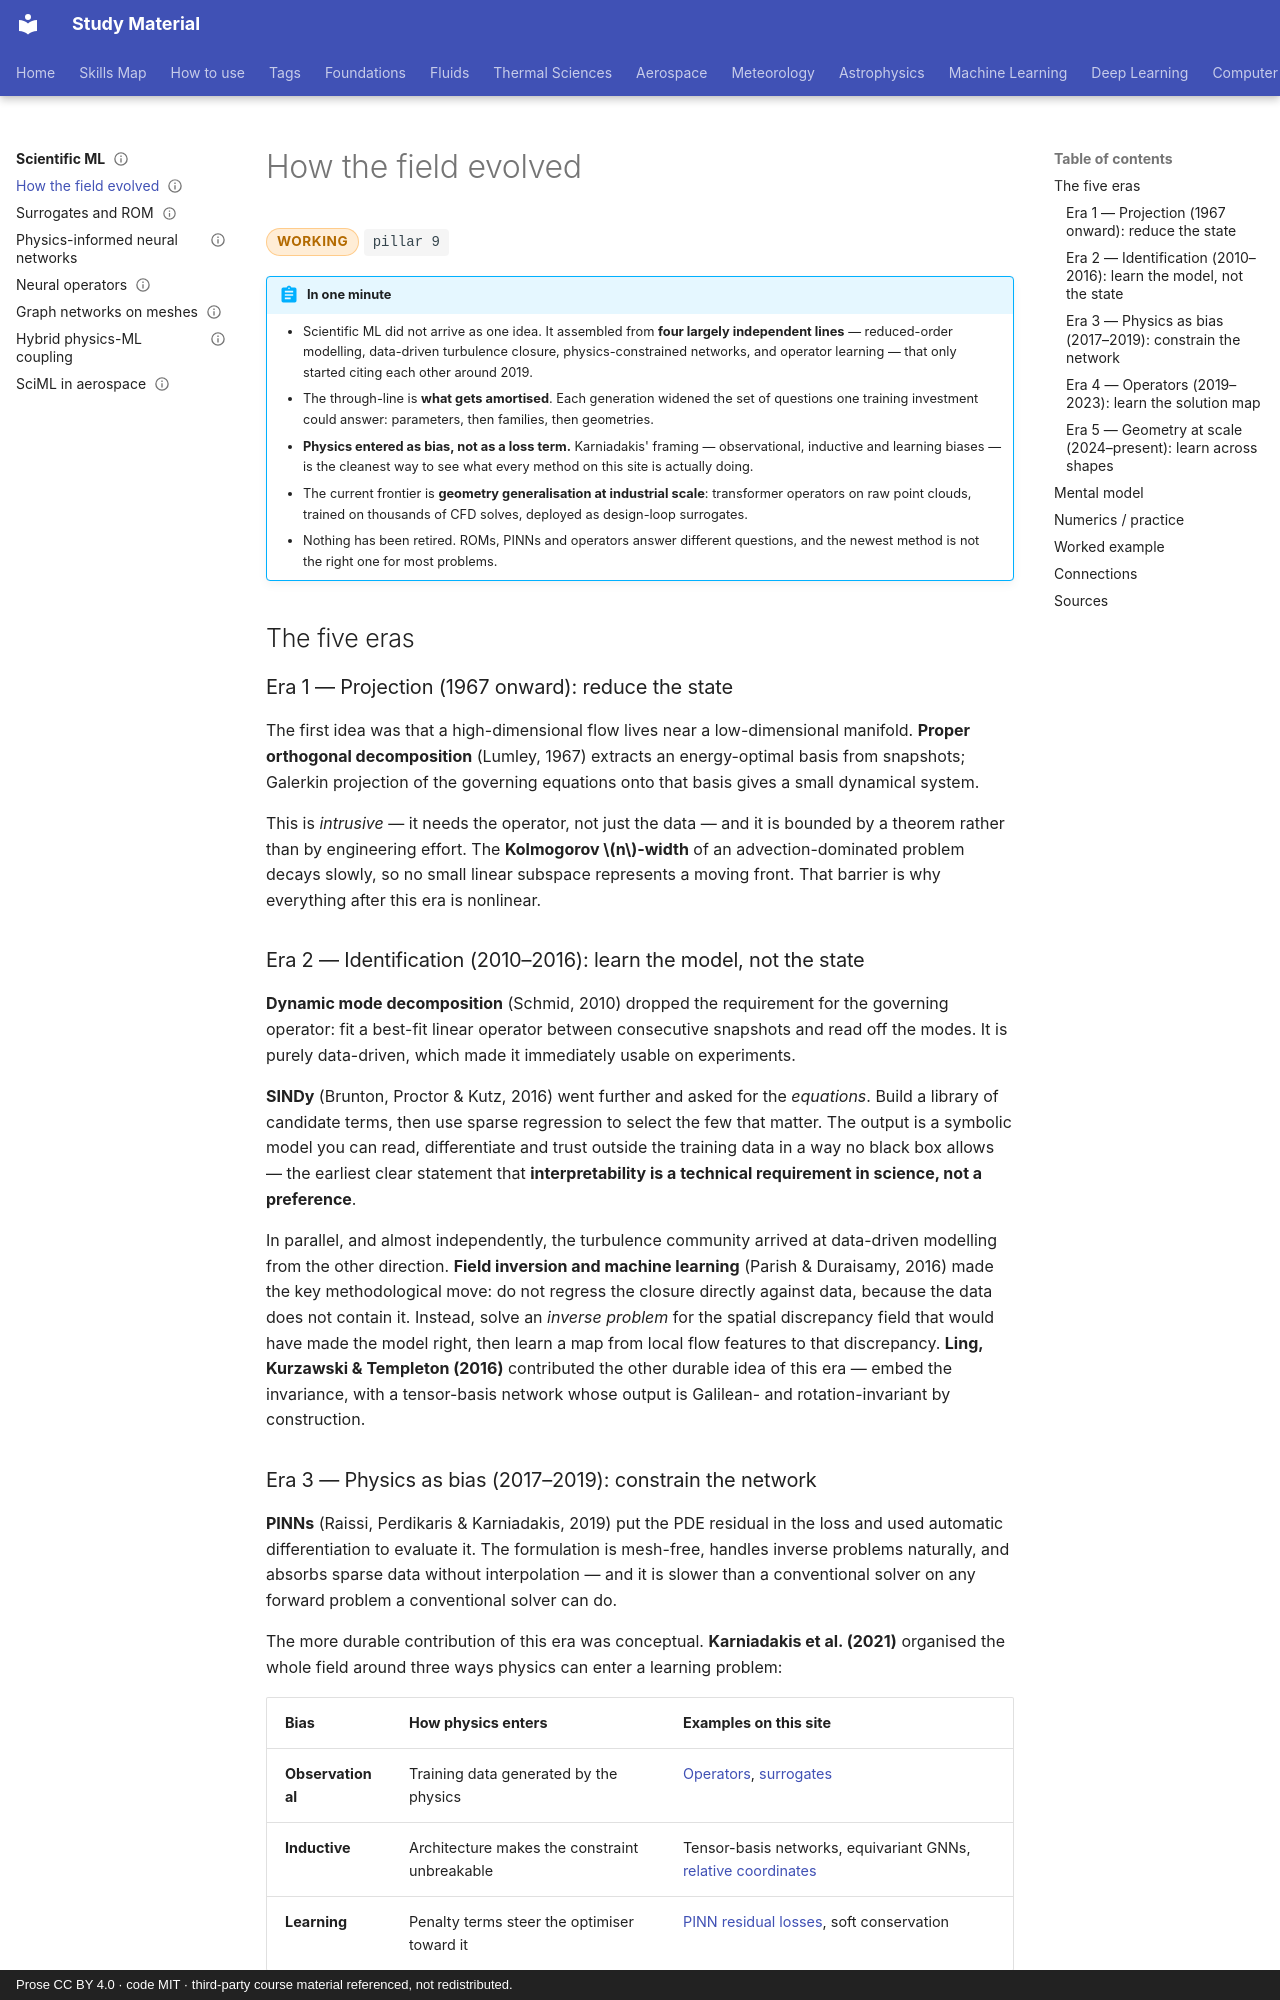

repository: pkjha-aero/StudyMaterial · page: sciml/evolution/index.html · generator: mkdocs · copyright: Prose CC BY 4.0 · code MIT · third-party course material referenced, not redistributed.

---
title: How the field evolved
status: working
tags: [pillar-9, sciml, surrogates, neural-networks, extrapolation]
updated: 2026-10-24
---

# How the field evolved

<span class="status status-working">working</span>
<span class="pillar">pillar 9</span>

!!! abstract "In one minute"
    - Scientific ML did not arrive as one idea. It assembled from **four largely independent lines** — reduced-order modelling, data-driven turbulence closure, physics-constrained networks, and operator learning — that only started citing each other around 2019.
    - The through-line is **what gets amortised**. Each generation widened the set of questions one training investment could answer: parameters, then families, then geometries.
    - **Physics entered as bias, not as a loss term.** Karniadakis' framing — observational, inductive and learning biases — is the cleanest way to see what every method on this site is actually doing.
    - The current frontier is **geometry generalisation at industrial scale**: transformer operators on raw point clouds, trained on thousands of CFD solves, deployed as design-loop surrogates.
    - Nothing has been retired. ROMs, PINNs and operators answer different questions, and the newest method is not the right one for most problems.

## The five eras

### Era 1 — Projection (1967 onward): reduce the state

The first idea was that a high-dimensional flow lives near a low-dimensional manifold. **Proper orthogonal decomposition** (Lumley, 1967) extracts an energy-optimal basis from snapshots; Galerkin projection of the governing equations onto that basis gives a small dynamical system.

This is *intrusive* — it needs the operator, not just the data — and it is bounded by a theorem rather than by engineering effort. The **Kolmogorov \(n\)-width** of an advection-dominated problem decays slowly, so no small linear subspace represents a moving front. That barrier is why everything after this era is nonlinear.

### Era 2 — Identification (2010–2016): learn the model, not the state

**Dynamic mode decomposition** (Schmid, 2010) dropped the requirement for the governing operator: fit a best-fit linear operator between consecutive snapshots and read off the modes. It is purely data-driven, which made it immediately usable on experiments.

**SINDy** (Brunton, Proctor & Kutz, 2016) went further and asked for the *equations*. Build a library of candidate terms, then use sparse regression to select the few that matter. The output is a symbolic model you can read, differentiate and trust outside the training data in a way no black box allows — the earliest clear statement that **interpretability is a technical requirement in science, not a preference**.

In parallel, and almost independently, the turbulence community arrived at data-driven modelling from the other direction. **Field inversion and machine learning** (Parish & Duraisamy, 2016) made the key methodological move: do not regress the closure directly against data, because the data does not contain it. Instead, solve an *inverse problem* for the spatial discrepancy field that would have made the model right, then learn a map from local flow features to that discrepancy. **Ling, Kurzawski & Templeton (2016)** contributed the other durable idea of this era — embed the invariance, with a tensor-basis network whose output is Galilean- and rotation-invariant by construction.

### Era 3 — Physics as bias (2017–2019): constrain the network

**PINNs** (Raissi, Perdikaris & Karniadakis, 2019) put the PDE residual in the loss and used automatic differentiation to evaluate it. The formulation is mesh-free, handles inverse problems naturally, and absorbs sparse data without interpolation — and it is slower than a conventional solver on any forward problem a conventional solver can do.

The more durable contribution of this era was conceptual. **Karniadakis et al. (2021)** organised the whole field around three ways physics can enter a learning problem:

| Bias | How physics enters | Examples on this site |
|---|---|---|
| **Observational** | Training data generated by the physics | [Operators](neural-operators.md), [surrogates](surrogates-rom.md) |
| **Inductive** | Architecture makes the constraint unbreakable | Tensor-basis networks, equivariant GNNs, [relative coordinates](gnn-meshes.md) |
| **Learning** | Penalty terms steer the optimiser toward it | [PINN residual losses](pinns.md), soft conservation |

The ordering matters: an inductive bias is a guarantee, a learning bias is a preference the optimiser may trade away. Most disappointing results in this field come from using the third where the second was available.
